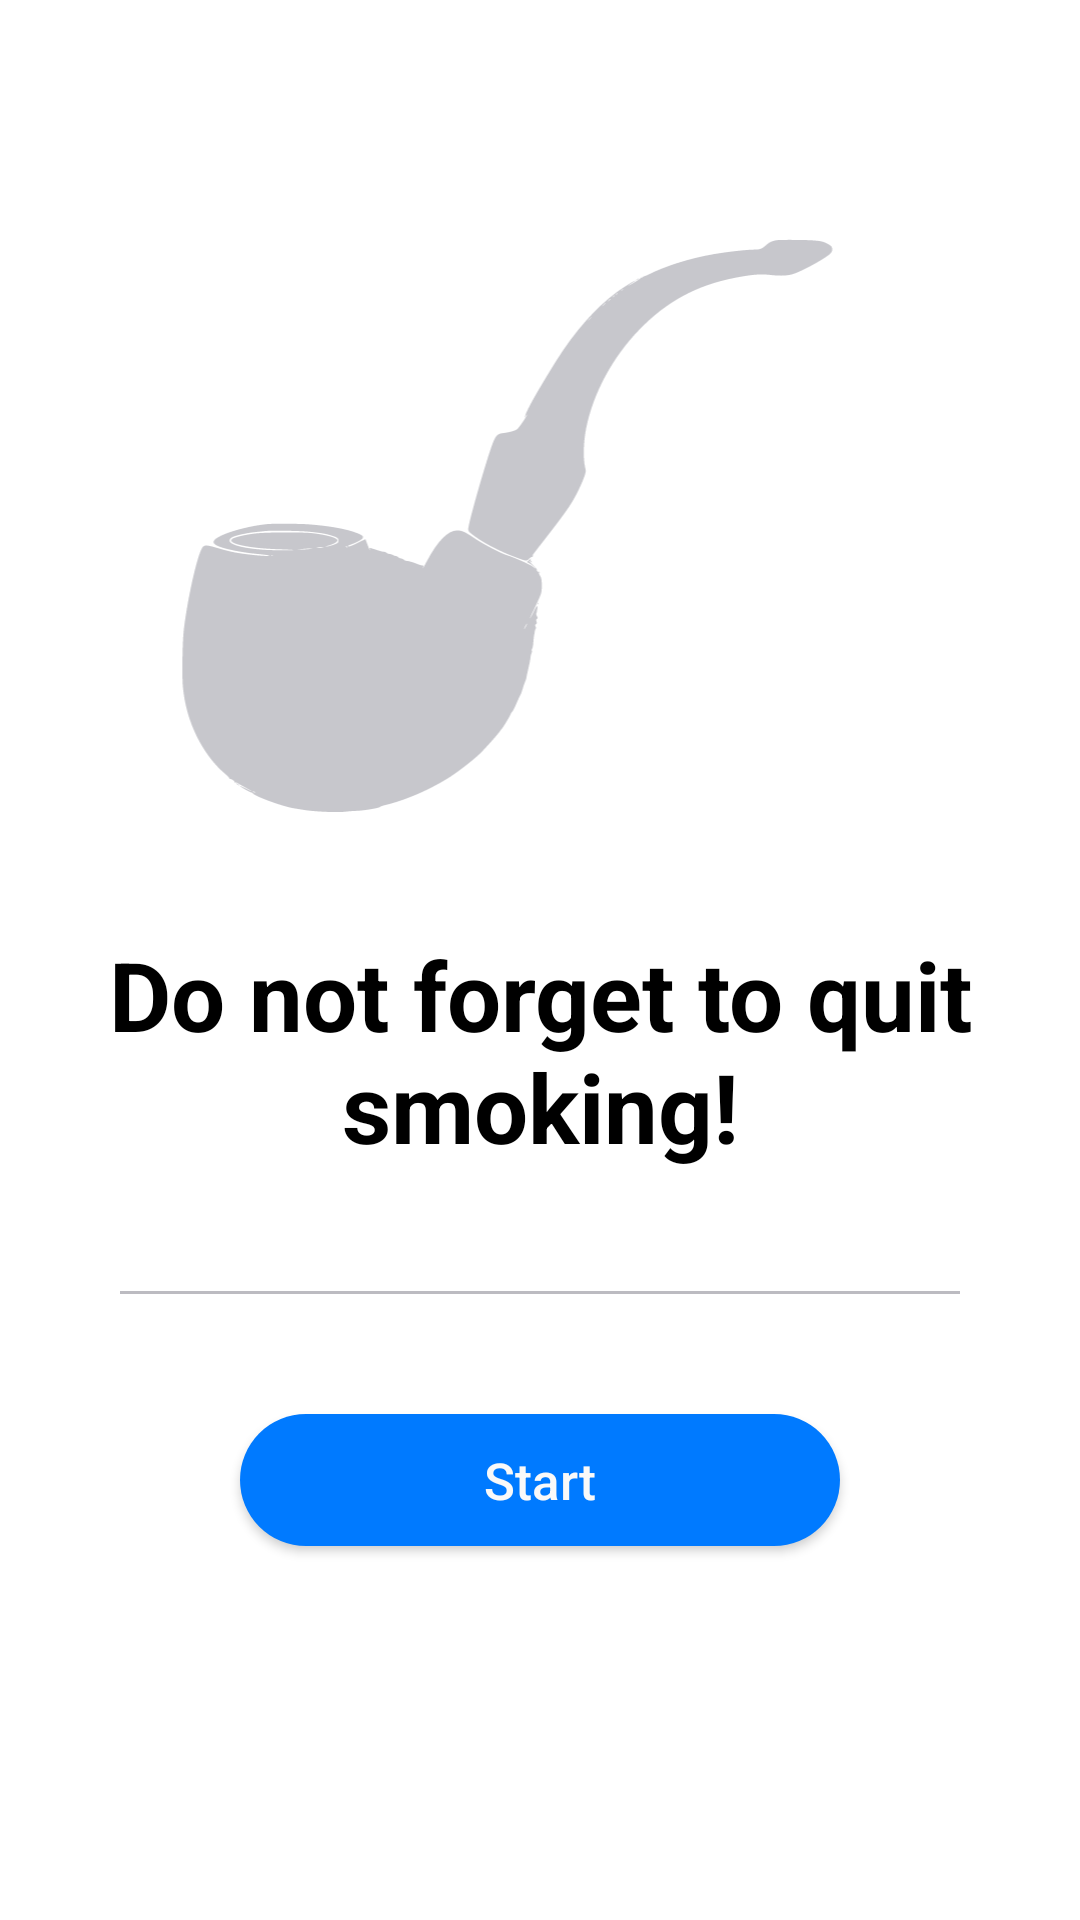

Here is an Android app screen rendered from its layout file. Give the layout XML and the strings, colors and styles it references.
<!-- AndroidManifest.xml: application theme AppTheme -->
<!-- res/layout/activity_welcome.xml -->
<?xml version="1.0" encoding="utf-8"?>
<LinearLayout xmlns:android="http://schemas.android.com/apk/res/android"
    xmlns:tools="http://schemas.android.com/tools"
    android:layout_width="match_parent"
    android:layout_height="match_parent"
    android:background="@color/colorPrimary"
    android:fillViewport="true"
    android:orientation="vertical"
    android:theme="@style/Theme.Design.NoActionBar"
    tools:context="com.example.smokifier.screens.welcome.WelcomeActivity">

    <ImageView
        android:layout_marginTop="@dimen/margin_40"
        android:layout_width="@dimen/width_logo_loading"
        android:layout_height="@dimen/height_logo_loading"
        android:layout_gravity="center"
        android:src="@drawable/ic_pipe"
        android:contentDescription="@string/app_name" />
    <TextView
        android:id="@+id/txtSetMinutes"
        android:layout_marginStart="@dimen/margin_10"
        android:layout_marginEnd="@dimen/margin_10"
        android:layout_width="wrap_content"
        android:layout_height="wrap_content"
        android:layout_gravity="center"
        android:text="@string/motto"
        android:textAlignment="center"
        android:textColor="@color/colorTextBlack"
        android:textSize="@dimen/size_large_text"
        android:textStyle="bold" />
    <View
        style="@style/SeparatorStyle"
        android:layout_marginTop="@dimen/margin_40"
        android:layout_marginBottom="@dimen/margin_40" />

    <Button
        android:id="@+id/welcome_start_btn"
        style="@style/ButtonStyle"
        android:text="@string/start">

        <requestFocus />
    </Button>


</LinearLayout>
<!-- resources referenced by this layout -->
<resources>
  <color name="colorPrimary">#FFFFFF</color>
  <color name="colorTextBlack">#000000</color>
  <dimen name="height_logo_loading">270dp</dimen>
  <dimen name="margin_10">10dp</dimen>
  <dimen name="margin_40">40dp</dimen>
  <dimen name="size_large_text">32sp</dimen>
  <dimen name="width_logo_loading">350dp</dimen>
  <!-- drawable ic_pipe: vector/xml drawable (drawable, 5325 chars, omitted) -->
  <string name="app_name" translatable="false">Smokifier</string>
  <string name="motto">Do not forget to quit smoking!</string>
  <string name="start">Start</string>
  <style name="ButtonStyle">
          <item name="android:layout_width">wrap_content</item>
          <item name="android:layout_height">44dp</item>
          <item name="android:layout_gravity">center</item>
          <item name="android:background">@drawable/bg_btn</item>
          <item name="android:minWidth">200dp</item>
          <item name="android:textSize">@dimen/size_text_inputs</item>
          <item name="android:textColor">@color/button_text</item>
          <item name="android:textAllCaps">false</item>
          <item name="android:textStyle">normal</item>
          <item name="android:focusable">true</item>
          <item name="android:focusableInTouchMode">true</item>
      </style>
  <style name="SeparatorStyle">
          <item name="android:layout_width">match_parent</item>
          <item name="android:layout_height">1dp</item>
          <item name="android:layout_marginStart">@dimen/margin_40</item>
          <item name="android:layout_marginEnd">@dimen/margin_40</item>
          <item name="android:background">@color/colorSeparator</item>
      </style>
  <style name="AppTheme" parent="Theme.AppCompat.NoActionBar">
          <item name="colorPrimary">@color/colorPrimary</item>
          <item name="colorPrimaryDark">@color/colorPrimaryDark</item>
          <item name="colorAccent">@color/colorAccent</item>
  
      </style>
  <!-- drawable bg_btn (drawable) -->
  <?xml version="1.0" encoding="utf-8"?>
  <selector xmlns:android="http://schemas.android.com/apk/res/android">
      <item android:state_pressed="true">
          <shape xmlns:android="http://schemas.android.com/apk/res/android" android:shape="rectangle">
              <corners android:radius="25dp" />
              <solid android:color="@color/colorAccent" />
          </shape>
      </item>
      <item android:state_focused="true">
          <shape xmlns:android="http://schemas.android.com/apk/res/android" android:shape="rectangle">
              <corners android:radius="25dp" />
              <solid android:color="@color/colorAccent" />
          </shape>
      </item>
  </selector>
  <dimen name="size_text_inputs">17sp</dimen>
  <color name="colorSeparator">#BCBBC1</color>
  <color name="colorPrimaryDark">#C7C7CC</color>
  <color name="colorAccent">#007AFF</color>
</resources>
